2-way image classification set "crop" from GitHub (AAAI2026Anonymous15907/BTRFusion); label vocabulary: MRI scan, PET scan.

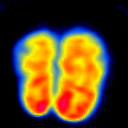
Label: PET scan

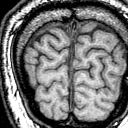
Label: MRI scan

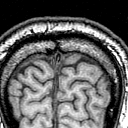
Label: MRI scan

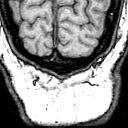
Label: MRI scan

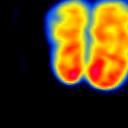
Label: PET scan

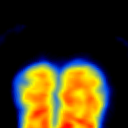
Label: PET scan
